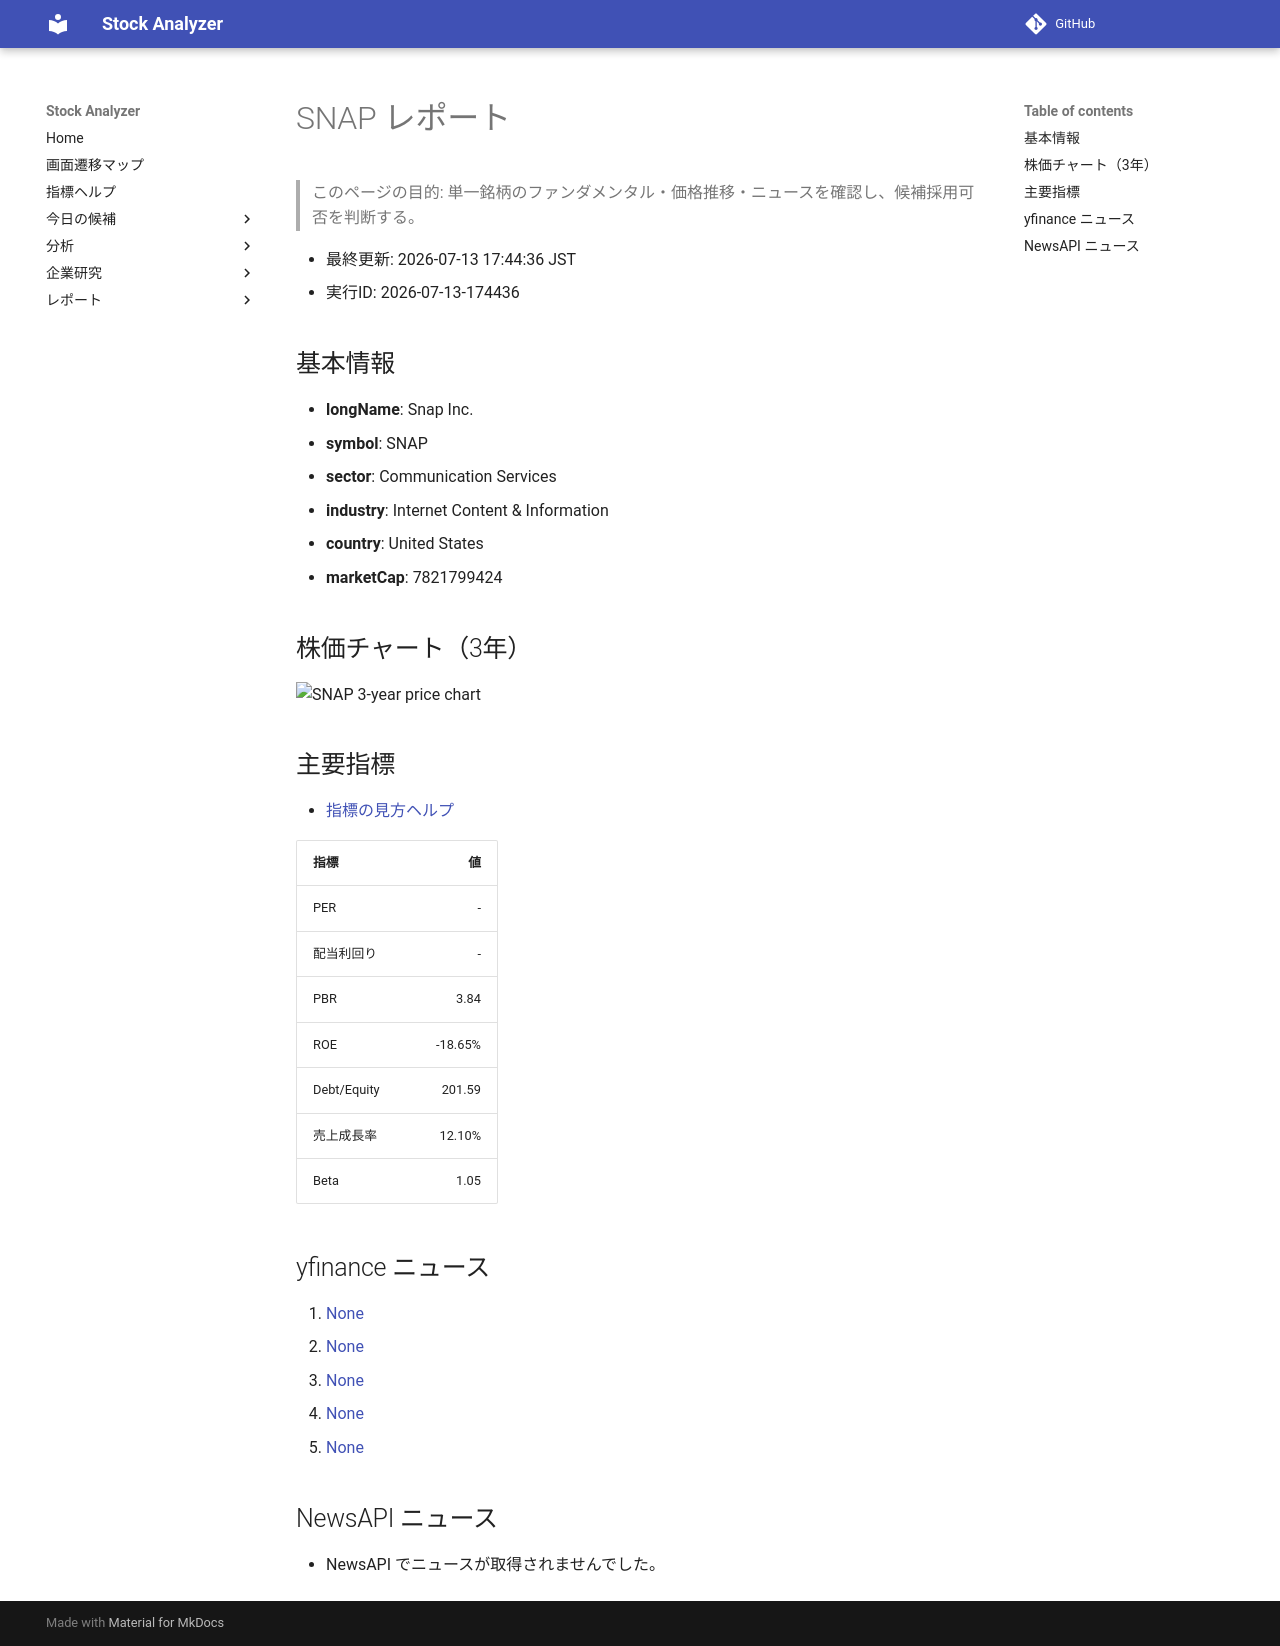

repository: Yumi-note/Making-APP · page: stocks/2026-07-13/174436/SNAP/index.html · generator: mkdocs

# SNAP レポート

> このページの目的: 単一銘柄のファンダメンタル・価格推移・ニュースを確認し、候補採用可否を判断する。

- 最終更新: 2026-07-13 17:44:36 JST
- 実行ID: 2026-07-13-174436

## 基本情報

- **longName**: Snap Inc.
- **symbol**: SNAP
- **sector**: Communication Services
- **industry**: Internet Content & Information
- **country**: United States
- **marketCap**: 7821799424

## 株価チャート（3年）

![SNAP 3-year price chart](SNAP_3y.png)

## 主要指標

- [指標の見方ヘルプ](../../../../indicators.md)

| 指標 | 値 |
|---|---:|
| PER | - |
| 配当利回り | - |
| PBR | 3.84 |
| ROE | -18.65% |
| Debt/Equity | 201.59 |
| 売上成長率 | 12.10% |
| Beta | 1.05 |

## yfinance ニュース

1. [None](None)
2. [None](None)
3. [None](None)
4. [None](None)
5. [None](None)

## NewsAPI ニュース

- NewsAPI でニュースが取得されませんでした。
